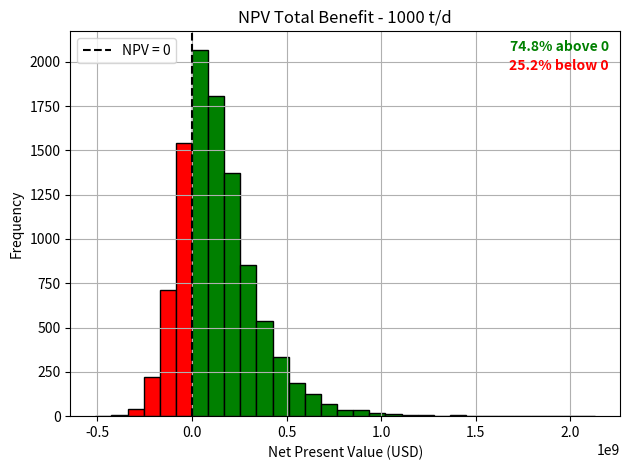

Write Python code to recreate this figure.
import numpy as np
import matplotlib.pyplot as plt

# Number of simulations
n_simulations = 10000
plant_size = 1000  # tonnes/day

# Fixed parameters
cal_val_waste_assume = 11.48  # GJ/t
elec_effic_assume = 0.25
cap_fac_assumed = 0.84

# Plant power rating (MWh/year)
plant_power_rating = (plant_size * cal_val_waste_assume * elec_effic_assume *
                      cap_fac_assumed * 365.25) / 3.6
print("Plant power rating (MWh/y):", plant_power_rating)

# CAPEX and OPEX
capex = np.random.normal(loc=759, scale=156, size=n_simulations) * plant_size * cap_fac_assumed*365 #USD/t*y * t/d * d/y
opex = np.random.normal(loc=75.9, scale=15.6, size=n_simulations) * plant_size * cap_fac_assumed*365 #OPEX is 10% CAPEX
#as taught by Indian review

# Variable assumptions
cal_val_waste = np.random.normal(loc=11.48, scale=0.60, size=n_simulations)
elec_effic = np.random.normal(loc=0.25, scale=0.05, size=n_simulations)
cap_fac = np.random.normal(loc=0.841, scale=0.0822, size=n_simulations)

# Revenue
elec_tariff = 0.64 / 3.5  # USD/kWh
elec_prod_MWh_y = cal_val_waste * plant_size * elec_effic * 365 * cap_fac / 3.6
elec_prod_kWh_y = elec_prod_MWh_y * 1000
revenue = elec_prod_kWh_y * elec_tariff + 7541732 #the extra revenue in comparison
#to landfill USD/y

print("Average annual revenue (USD):", np.mean(revenue))

# NPV calculation
discount_rate = np.random.normal(loc=0.065, scale=0.035, size=n_simulations)
plant_life = 23
npv = -capex + np.sum(
    [(revenue - opex) / (1 + discount_rate)**t for t in range(1, plant_life + 1)],
    axis=0
)

# Percent above/below zero
pct_above = 100 * np.sum(npv > 0) / n_simulations
pct_below = 100 - pct_above

# Create bins with one edge at NPV = 0
bin_width = (np.max(npv) - np.min(npv)) / 30
left_edge = np.floor(np.min(npv) / bin_width) * bin_width
right_edge = np.ceil(np.max(npv) / bin_width) * bin_width
bins = np.arange(left_edge, right_edge + bin_width, bin_width)

# Shift bins so that 0 is exactly a bin edge
zero_offset = 0 - (left_edge % bin_width)
bins = np.arange(left_edge - zero_offset, right_edge + bin_width, bin_width)

# Histogram
counts, bins, patches = plt.hist(npv, bins=bins, edgecolor='black')

# Color bars
for bin_left, bin_right, patch in zip(bins[:-1], bins[1:], patches):
    if bin_left < -5:
        patch.set_facecolor('red')
    else: 
        patch.set_facecolor('green')
   
# Plot formatting
plt.axvline(x=0, color='black', linestyle='--', label='NPV = 0')
plt.xlabel("Net Present Value (USD)")
plt.ylabel("Frequency")
plt.title("NPV Total Benefit - 1000 t/d")
plt.legend()

# Add bold percentage text in plot
plt.text(0.98, 0.95, f"{pct_above:.1f}% above 0",
         color='green', weight='bold', ha='right', transform=plt.gca().transAxes)
plt.text(0.98, 0.90, f"{pct_below:.1f}% below 0",
         color='red', weight='bold', ha='right', transform=plt.gca().transAxes)

plt.grid(True)
plt.tight_layout()
plt.show()
